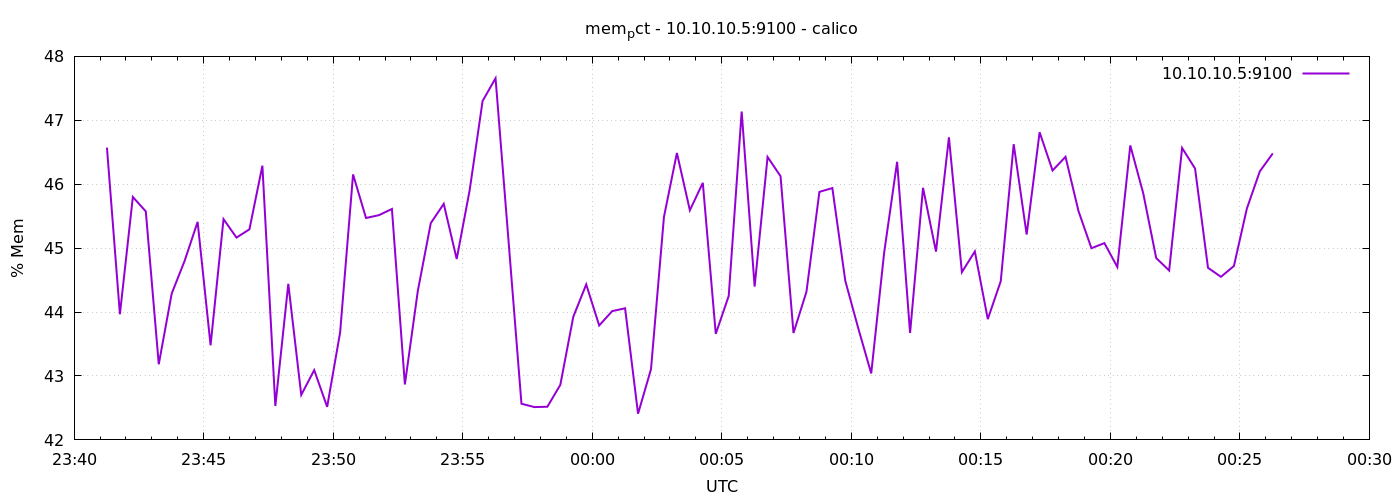

The table this chart was drawn from, first rows:
1776814876	46.57329961745445
1776814906	43.97
1776814936	45.8
1776814966	45.57
1776814996	43.18
1776815026	44.29
1776815056	44.8
1776815086	45.41
1776815116	43.48
1776815146	45.45
1776815176	45.17
1776815206	45.29
1776815236	46.29
1776815266	42.53
1776815296	44.44
1776815326	42.7
1776815356	43.09
1776815386	42.52
1776815416	43.68
1776815446	46.15
1776815476	45.47
1776815506	45.52
1776815536	45.61
1776815566	42.87
1776815596	44.33
1776815626	45.39
1776815656	45.69
1776815686	44.83
1776815716	45.91
1776815746	47.3
1776815776	47.66
1776815806	45.12
1776815836	42.57
1776815866	42.51
1776815896	42.52
1776815926	42.86
1776815956	43.93
1776815986	44.43
1776816016	43.79
1776816046	44.01
1776816076	44.06
1776816106	42.41
1776816136	43.11
1776816166	45.49
1776816196	46.49
1776816226	45.59
1776816256	46.02
1776816286	43.66
1776816316	44.25
1776816346	47.14
1776816376	44.4
1776816406	46.43
1776816436	46.13
1776816466	43.67
1776816496	44.32
1776816526	45.88
1776816556	45.94
1776816586	44.49
1776816616	43.75
1776816646	43.04
1776816676	44.93
... 30 more rows
